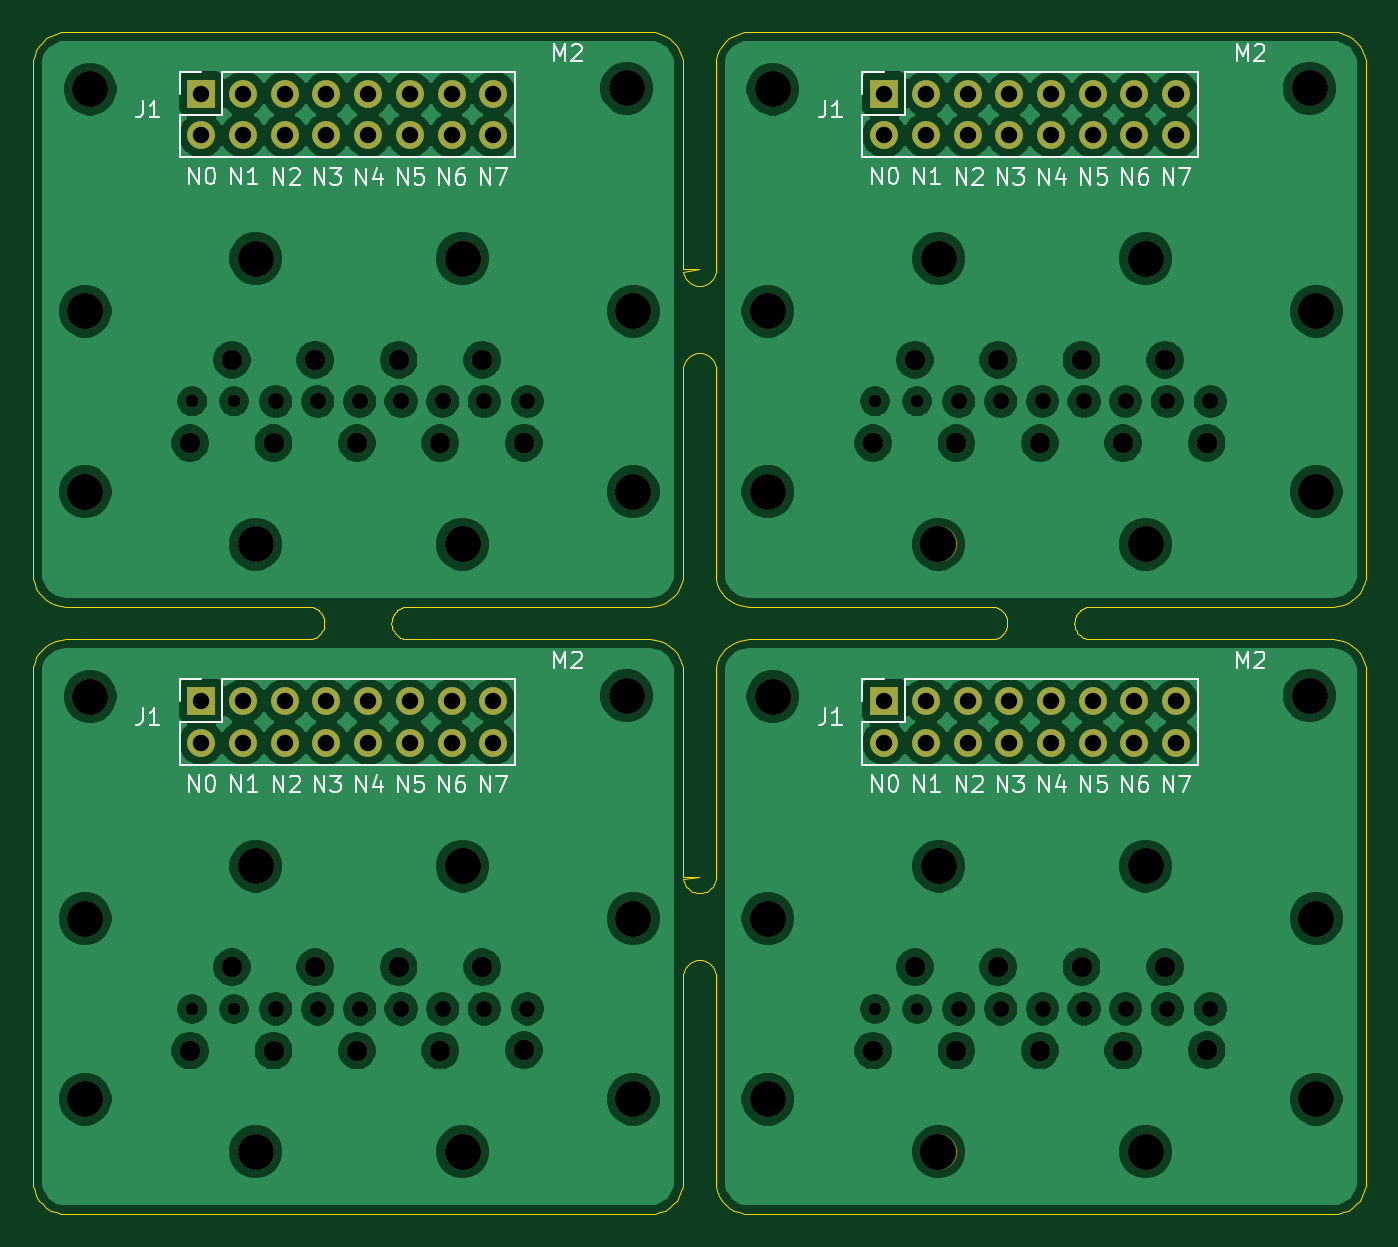
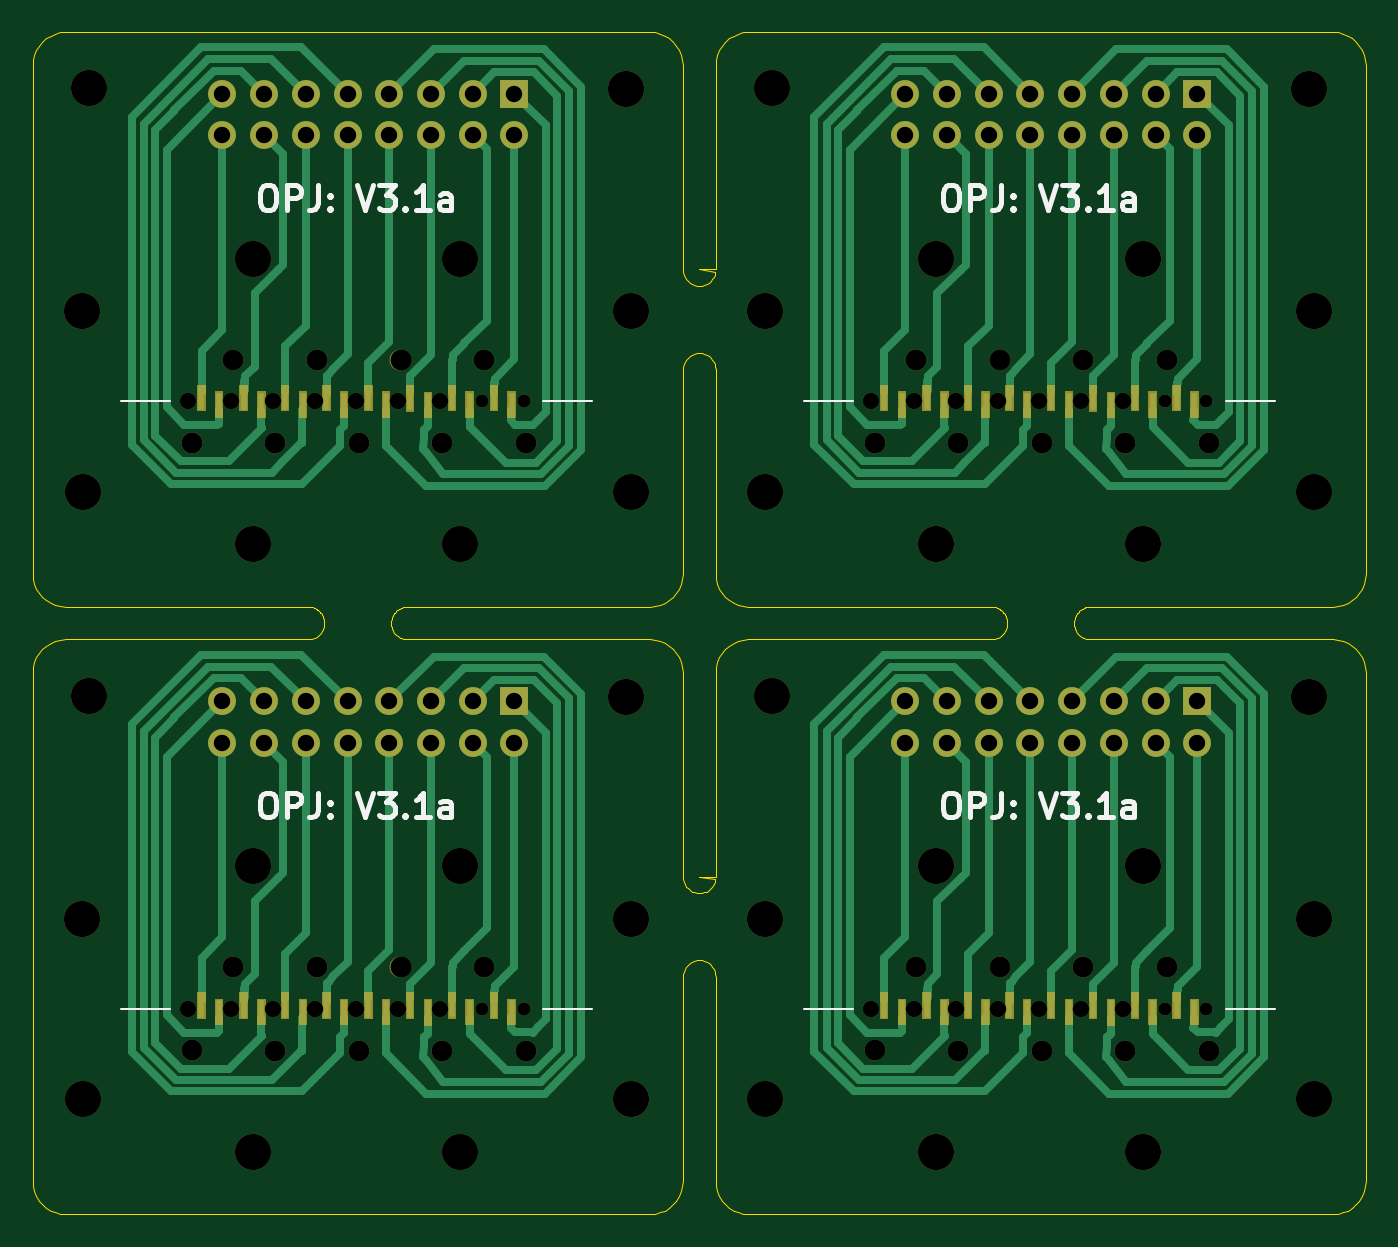
Circuit board: 8 layer files. Board 81.2 x 72.0 mm.
- outline: combined.GKO (10097 bytes)
- drill: combined.drl (2731 bytes)
- bottom_copper: combined.gbl (33186 bytes)
- bottom_silk: combined.gbo (12157 bytes)
- bottom_mask: combined.gbs (27709 bytes)
- top_copper: combined.gtl (288998 bytes)
- top_silk: combined.gto (20817 bytes)
- top_mask: combined.gts (7437 bytes)

=== outline: combined.GKO (10097 bytes, source omitted) ===
=== drill: combined.drl ===
%
M48
METRIC,000.000
T01C1.00
T02C0.80
T03C1.00
T04C1.27
T05C2.20
%
T01
X010259Y031243
X010259Y028703
X012799Y031243
X012799Y028703
X015339Y031243
X015339Y028703
X017879Y031243
X017879Y028703
X020419Y031243
X020419Y028703
X022959Y031243
X022959Y028703
X025499Y031243
X025499Y028703
X028039Y031243
X028039Y028703
X051856Y031243
X051856Y028703
X054396Y031243
X054396Y028703
X056936Y031243
X056936Y028703
X059476Y031243
X059476Y028703
X062016Y031243
X062016Y028703
X064556Y031243
X064556Y028703
X067096Y031243
X067096Y028703
X069636Y031243
X069636Y028703
X056390Y012498
X058943Y012498
X061495Y012498
X064022Y012498
X066550Y012498
X069090Y012498
X071719Y012498
X010259Y068243
X010259Y065703
X012799Y068243
X012799Y065703
X015339Y068243
X015339Y065703
X017879Y068243
X017879Y065703
X020419Y068243
X020419Y065703
X022959Y068243
X022959Y065703
X025499Y068243
X025499Y065703
X028039Y068243
X028039Y065703
X014793Y049498
X017346Y049498
X019898Y049498
X022426Y049498
X024953Y049498
X027493Y049498
X030122Y049498
X051856Y068243
X051856Y065703
X054396Y068243
X054396Y065703
X056936Y068243
X056936Y065703
X059476Y068243
X059476Y065703
X062016Y068243
X062016Y065703
X064556Y068243
X064556Y065703
X067096Y068243
X067096Y065703
X069636Y068243
X069636Y065703
X056390Y049498
X058943Y049498
X061495Y049498
X064022Y049498
X066550Y049498
X069090Y049498
X071719Y049498
T02
X009700Y012498
X012253Y012498
X051297Y012498
X053850Y012498
X009700Y049498
X012253Y049498
X051297Y049498
X053850Y049498
T03
X014793Y012498
X017346Y012498
X019898Y012498
X022426Y012498
X024953Y012498
X027493Y012498
X030122Y012498
T04
X009573Y009958
X012113Y015038
X014653Y009958
X017193Y015038
X019733Y009958
X022273Y015038
X024813Y009958
X027366Y015038
X029893Y009983
X051170Y009958
X053710Y015038
X056250Y009958
X058790Y015038
X061330Y009958
X063870Y015038
X066410Y009958
X068963Y015038
X071490Y009983
X009573Y046958
X012113Y052038
X014653Y046958
X017193Y052038
X019733Y046958
X022273Y052038
X024813Y046958
X027366Y052038
X029893Y046983
X051170Y046958
X053710Y052038
X056250Y046958
X058790Y052038
X061330Y046958
X063870Y052038
X066410Y046958
X068963Y052038
X071490Y046983
T05
X003172Y017997
X003172Y006999
X003477Y031522
X013561Y003798
X013574Y021197
X026172Y021197
X026172Y003798
X036167Y031573
X036561Y006999
X036573Y017997
X044769Y017997
X044769Y006999
X045074Y031522
X055158Y003798
X055171Y021197
X067769Y021197
X067769Y003798
X077764Y031573
X078158Y006999
X078170Y017997
X003172Y054997
X003172Y043999
X003477Y068522
X013561Y040798
X013574Y058197
X026172Y058197
X026172Y040798
X036167Y068573
X036561Y043999
X036573Y054997
X044769Y054997
X044769Y043999
X045074Y068522
X055158Y040798
X055171Y058197
X067769Y058197
X067769Y040798
X077764Y068573
X078158Y043999
X078170Y054997
M30
=== bottom_copper: combined.gbl (33186 bytes, source omitted) ===
=== bottom_silk: combined.gbo (12157 bytes, source omitted) ===
=== bottom_mask: combined.gbs (27709 bytes, source omitted) ===
=== top_copper: combined.gtl (288998 bytes, source omitted) ===
=== top_silk: combined.gto (20817 bytes, source omitted) ===
=== top_mask: combined.gts (7437 bytes, source omitted) ===
